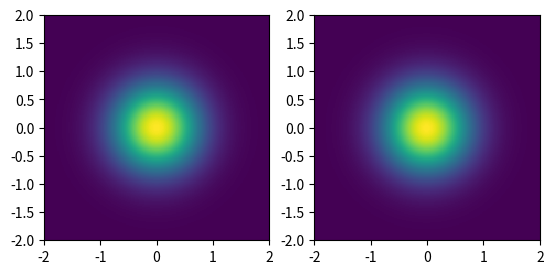

Write the Python code that produced this figure.
#!/usr/bin/env python
# -*- coding: utf-8 -*-

import numpy as np
import matplotlib.pyplot as plt
from scipy.fft import fftshift, fft2, ifft2

N = 1024
x = np.linspace(-10, 10, N)
X, Y = np.meshgrid(x, x)
dx = x[1] - x[0]

a = 3
b = 4

# In FFT convention, the origin is not in the middle, but is at the corners.
# So do an FFT shift to make sure that the "origins" align.
f = np.exp(-a*(X**2 + Y**2))
f = np.fft.fftshift(f)

g = np.exp(-b*(X**2 + Y**2))

fq = fft2(f)
gq = fft2(g)

# XXX: Why is a multiplication with dx^2 necessary?
fgq = fq*gq*dx*dx
fg = ifft2(fgq).real

fig, axes = plt.subplots(1, 2)

ax = axes[0]

# Expected result.
fg_exp = np.exp(-a*b/(a+b)*(X**2+Y**2))*np.pi/(a+b)
ax.pcolormesh(X, Y, fg_exp)
ax.set_xlim(-2, 2)
ax.set_ylim(-2, 2)
ax.set_aspect("equal")

# Fourier.
ax = axes[1]
ax.pcolormesh(X, Y, fg)
ax.set_xlim(-2, 2)
ax.set_ylim(-2, 2)
ax.set_aspect("equal")

plt.show()
